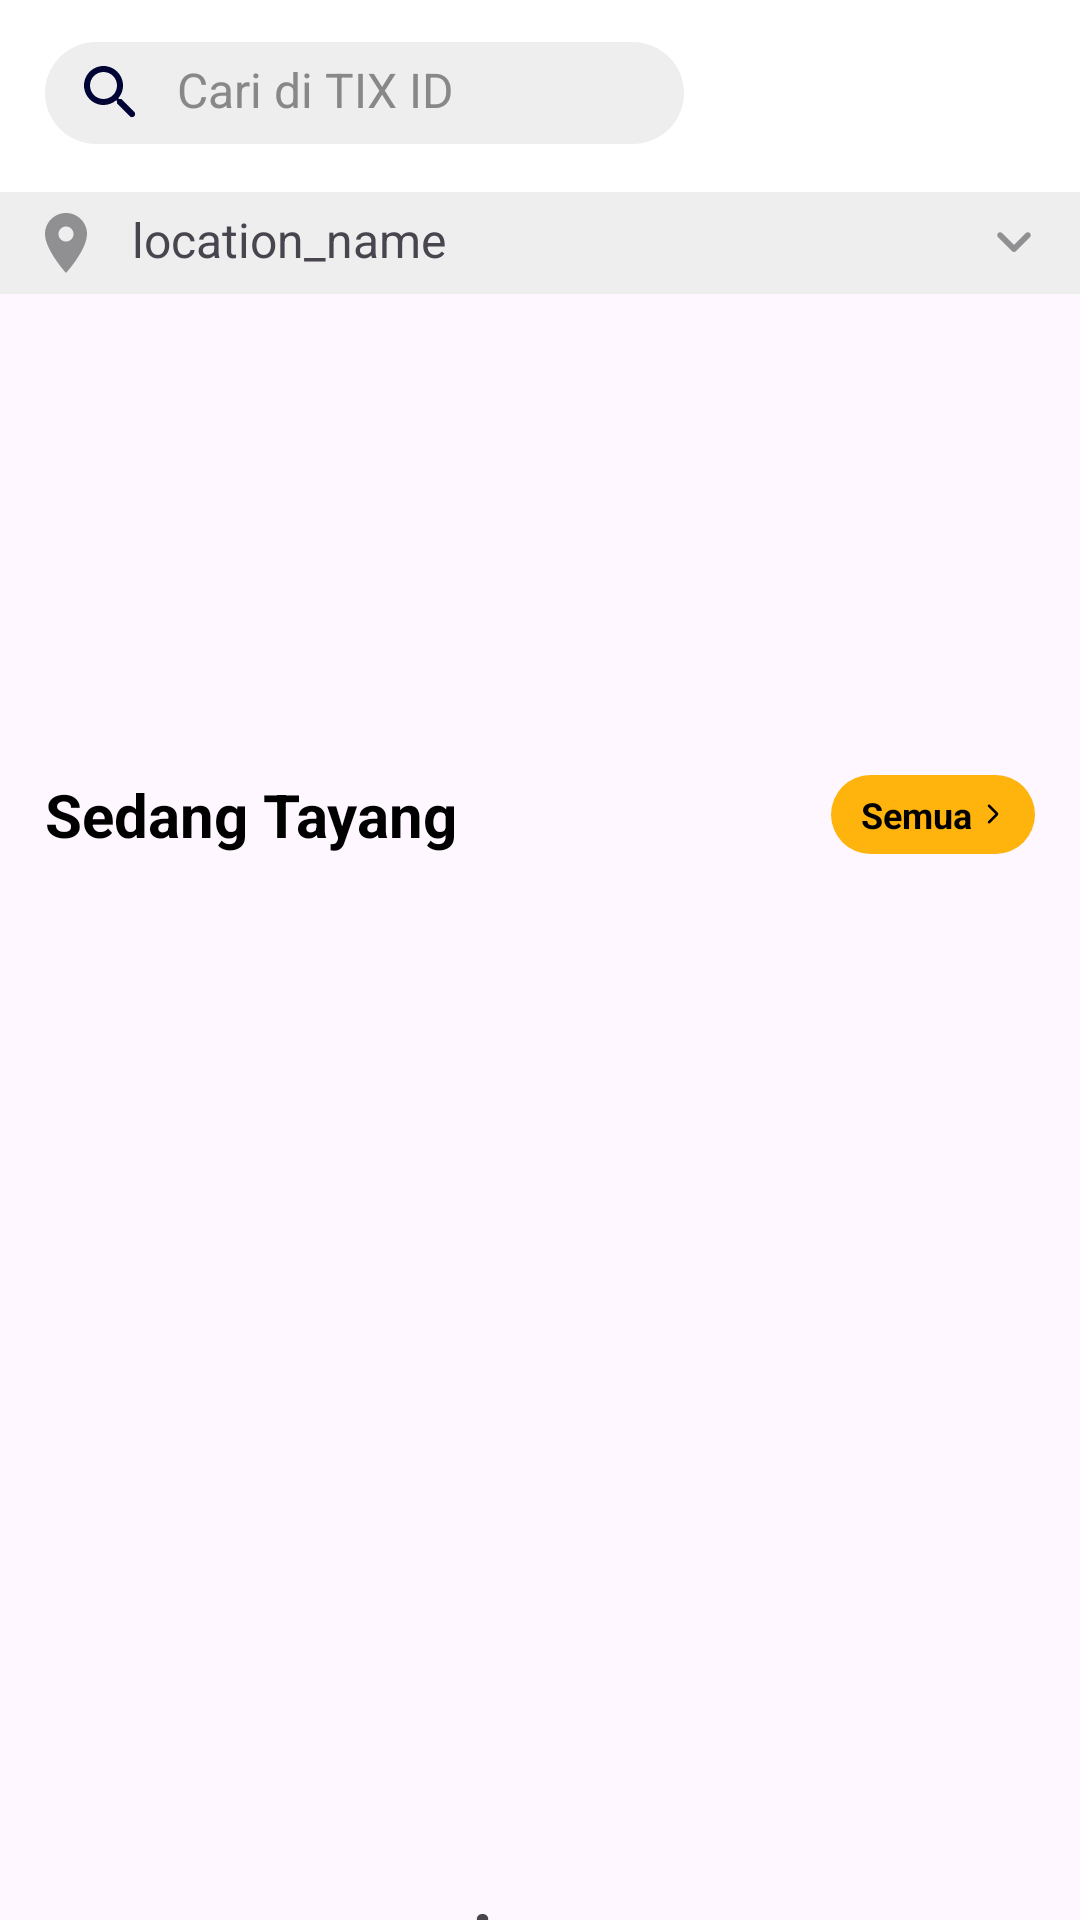

The Android layout XML behind this screen, and the referenced resources:
<!-- AndroidManifest.xml: application theme Theme.PihakAseng -->
<!-- res/layout/fragment_home.xml -->
<?xml version="1.0" encoding="utf-8"?>
<androidx.constraintlayout.widget.ConstraintLayout xmlns:android="http://schemas.android.com/apk/res/android"
    xmlns:tools="http://schemas.android.com/tools"
    android:layout_width="match_parent"
    android:layout_height="match_parent"
    xmlns:app="http://schemas.android.com/apk/res-auto"
    tools:context=".view.home.HomeFragment">

    <com.google.android.material.appbar.AppBarLayout
        android:id="@+id/appbar_home_header"
        android:layout_width="match_parent"
        android:layout_height="wrap_content"
        android:backgroundTint="@color/white"
        app:elevation="0dp"
        app:layout_constraintTop_toTopOf="parent"
        app:layout_constraintStart_toStartOf="parent"
        app:layout_constraintEnd_toEndOf="parent">

        <androidx.appcompat.widget.Toolbar
            android:id="@+id/toolbar_home_header"
            android:layout_width="match_parent"
            android:layout_height="wrap_content"
            android:minHeight="?attr/actionBarSize"
            android:theme="?attr/actionBarTheme"
            android:background="@color/white"
            app:layout_scrollFlags="scroll|enterAlways|snap"
            app:contentInsetLeft="15dp"
            app:contentInsetStart="15dp">

            <RelativeLayout
                android:layout_width="match_parent"
                android:layout_height="wrap_content">

                <TextView
                    android:id="@+id/tv_home_search"
                    android:layout_width="wrap_content"
                    android:layout_height="wrap_content"
                    android:layout_marginEnd="50dp"
                    android:drawableStart="@drawable/ic_search"
                    android:drawablePadding="10dp"
                    android:layout_alignParentStart="true"
                    android:layout_toStartOf="@id/iv_home_user"
                    android:text="Cari di TIX ID"
                    android:textSize="16sp"
                    android:textColor="@color/gray"
                    android:background="@drawable/bg_tv_gray_rounded"
                    android:paddingVertical="5dp"
                    android:paddingHorizontal="10dp"/>

                <ImageView
                    android:id="@+id/iv_home_user"
                    android:layout_width="36dp"
                    android:layout_height="36dp"
                    android:layout_toStartOf="@id/iv_home_notif"
                    android:layout_marginEnd="10dp"
                    android:src="@drawable/ic_avatar"/>

                <ImageView
                    android:id="@+id/iv_home_notif"
                    android:layout_width="36dp"
                    android:layout_height="36dp"
                    android:layout_alignParentEnd="true"
                    android:src="@drawable/ic_notification"/>

            </RelativeLayout>
            
        </androidx.appcompat.widget.Toolbar>

    </com.google.android.material.appbar.AppBarLayout>

    <androidx.core.widget.NestedScrollView
        android:layout_width="match_parent"
        android:layout_height="0dp"
        app:layout_constraintTop_toBottomOf="@id/appbar_home_header"
        app:layout_constraintEnd_toEndOf="parent"
        app:layout_constraintStart_toStartOf="parent"
        app:layout_constraintBottom_toBottomOf="parent">

        <androidx.constraintlayout.widget.ConstraintLayout
            android:layout_width="match_parent"
            android:layout_height="wrap_content">

            <RelativeLayout
                android:id="@+id/rl_home_region"
                android:layout_width="match_parent"
                android:layout_height="wrap_content"
                app:layout_constraintEnd_toEndOf="parent"
                app:layout_constraintStart_toStartOf="parent"
                app:layout_constraintTop_toTopOf="parent"
                android:background="@color/light_gray"
                android:paddingVertical="5dp"
                android:paddingHorizontal="10dp">

                <TextView
                    android:id="@+id/tv_home_region"
                    android:layout_width="wrap_content"
                    android:layout_height="wrap_content"
                    android:drawableStart="@drawable/ic_location"
                    android:drawablePadding="10dp"
                    android:layout_alignParentStart="true"
                    android:text="location_name"
                    android:textSize="16sp"/>

                <ImageView
                    android:layout_width="wrap_content"
                    android:layout_height="wrap_content"
                    android:src="@drawable/ic_arrow_down"
                    android:layout_alignParentEnd="true"/>

            </RelativeLayout>

            <RelativeLayout
                android:id="@+id/rl_home_promo"
                android:layout_width="match_parent"
                android:layout_height="150dp"
                app:layout_constraintTop_toBottomOf="@id/rl_home_region"
                app:layout_constraintEnd_toEndOf="parent"
                app:layout_constraintStart_toStartOf="parent">

                <androidx.viewpager2.widget.ViewPager2
                    android:id="@+id/vp_home_promo_slider"
                    android:layout_width="match_parent"
                    android:layout_height="match_parent"/>

                <LinearLayout
                    android:id="@+id/ll_home_promo_dot"
                    android:layout_width="match_parent"
                    android:layout_height="wrap_content"
                    android:orientation="horizontal"
                    app:layout_constraintStart_toStartOf="parent"
                    app:layout_constraintEnd_toEndOf="parent"
                    app:layout_constraintBottom_toBottomOf="parent"/>

                
                
                
                
                
                
                
                

            </RelativeLayout>

            <RelativeLayout
                android:id="@+id/ll_home_now_playing"
                android:layout_width="match_parent"
                android:layout_height="wrap_content"
                android:layout_marginTop="10dp"
                android:paddingHorizontal="15dp"
                app:layout_constraintTop_toBottomOf="@id/rl_home_promo"
                app:layout_constraintEnd_toEndOf="parent"
                app:layout_constraintStart_toStartOf="parent"
                android:orientation="vertical">

                <TextView
                    android:layout_width="wrap_content"
                    android:layout_height="wrap_content"
                    android:text="Sedang Tayang"
                    android:textStyle="bold"
                    android:textSize="20sp"
                    android:textColor="@color/black"/>

                <TextView
                    android:id="@+id/tv_home_see_all"
                    android:layout_width="wrap_content"
                    android:layout_height="wrap_content"
                    android:layout_alignParentEnd="true"
                    android:layout_centerVertical="true"
                    android:background="@drawable/bg_tv_yellow_rounded"
                    android:paddingVertical="5dp"
                    android:paddingHorizontal="10dp"
                    android:text="Semua"
                    android:textStyle="bold"
                    android:textColor="@color/black"
                    android:textSize="12sp"
                    android:drawableEnd="@drawable/ic_arrow_forward"
                    android:drawablePadding="3dp"
                    android:textAlignment="center"/>

            </RelativeLayout>

            <androidx.recyclerview.widget.RecyclerView
                android:id="@+id/rv_home_genre_list"
                android:layout_width="match_parent"
                android:layout_height="wrap_content"
                android:layout_marginTop="10dp"
                app:layout_constraintTop_toBottomOf="@id/ll_home_now_playing"
                app:layout_constraintEnd_toEndOf="parent"
                app:layout_constraintStart_toStartOf="parent"
                tools:listitem="@layout/item_list_genre"
                app:layoutManager="androidx.recyclerview.widget.LinearLayoutManager"
                android:orientation="horizontal" />

            <LinearLayout
                android:layout_width="match_parent"
                android:layout_height="wrap_content"
                android:orientation="vertical"
                app:layout_constraintTop_toBottomOf="@id/rv_home_genre_list"
                app:layout_constraintBottom_toBottomOf="parent"
                app:layout_constraintEnd_toEndOf="parent"
                app:layout_constraintStart_toStartOf="parent">

                <androidx.viewpager2.widget.ViewPager2
                    android:id="@+id/vp_home_now_playing"
                    android:layout_width="match_parent"
                    android:layout_height="300dp"
                    android:layout_marginTop="15dp"
                    android:clipToPadding="false"
                    android:clipChildren="false" />

                <LinearLayout
                    android:layout_width="match_parent"
                    android:layout_height="wrap_content"
                    android:paddingHorizontal="15dp"
                    android:orientation="vertical">

                    <TextView
                        android:id="@+id/tv_home_movie_title"
                        android:layout_width="wrap_content"
                        android:layout_height="wrap_content"
                        android:layout_marginTop="20dp"
                        android:maxLines="1"
                        android:ellipsize="end"
                        android:text="movie_name"
                        android:textSize="24sp"
                        android:textStyle="bold"
                        android:layout_gravity="center"/>

                    <TextView
                        android:id="@+id/tv_home_movie_market"
                        android:layout_width="wrap_content"
                        android:layout_height="wrap_content"
                        android:layout_marginTop="10dp"
                        android:layout_gravity="center"
                        android:textSize="12sp"
                        android:text="movie_market"
                        android:textAlignment="center"/>

                </LinearLayout>

            </LinearLayout>

        </androidx.constraintlayout.widget.ConstraintLayout>

    </androidx.core.widget.NestedScrollView>

</androidx.constraintlayout.widget.ConstraintLayout>
<!-- res/layout/item_list_dot.xml (included above) -->
<?xml version="1.0" encoding="utf-8"?>
<LinearLayout xmlns:android="http://schemas.android.com/apk/res/android"
    android:layout_width="wrap_content"
    android:layout_height="wrap_content"
    android:layout_marginHorizontal="3dp">

    <ImageView
        android:id="@+id/iv_item_dot"
        android:layout_width="8dp"
        android:layout_height="8dp"
        android:src="@drawable/ic_dot_inactive"/>

</LinearLayout>
<!-- res/layout/item_list_genre.xml (included above) -->
<?xml version="1.0" encoding="utf-8"?>
<LinearLayout xmlns:android="http://schemas.android.com/apk/res/android"
    android:layout_width="wrap_content"
    android:layout_height="wrap_content"
    android:paddingEnd="10dp">

    <TextView
        android:id="@+id/tv_home_genre_name"
        android:layout_width="wrap_content"
        android:layout_height="wrap_content"
        android:text="Action"
        android:textColor="@color/black"
        android:textStyle="bold"
        android:paddingVertical="5dp"
        android:paddingHorizontal="10dp"
        android:background="@drawable/bg_tv_gray_rounded_alt"/>

</LinearLayout>
<!-- resources referenced by this layout -->
<resources>
  <color name="black">#FF000000</color>
  <color name="gray">#FF888888</color>
  <color name="light_gray">#FFEEEEEE</color>
  <color name="white">#FFFFFFFF</color>
  <!-- drawable bg_tv_gray_rounded (drawable) -->
  <?xml version="1.0" encoding="utf-8"?>
  <shape xmlns:android="http://schemas.android.com/apk/res/android"
      android:shape="rectangle">
      <corners android:radius="30dp" />
      <solid
          android:color="@color/light_gray"/>
  </shape>
  <!-- drawable bg_tv_gray_rounded_alt (drawable) -->
  <?xml version="1.0" encoding="utf-8"?>
  <shape xmlns:android="http://schemas.android.com/apk/res/android"
      android:shape="rectangle">
      <corners android:radius="30dp" />
      <stroke
          android:color="@color/light_gray"
          android:width="1dp"/>
  </shape>
  <!-- drawable bg_tv_yellow_rounded (drawable) -->
  <?xml version="1.0" encoding="utf-8"?>
  <shape xmlns:android="http://schemas.android.com/apk/res/android"
      android:shape="rectangle">
      <corners android:radius="30dp" />
      <solid
          android:color="@color/yellow"/>
  </shape>
  <!-- drawable ic_arrow_down (drawable) -->
  <vector xmlns:android="http://schemas.android.com/apk/res/android" android:height="24dp" android:tint="#909092" android:viewportHeight="960" android:viewportWidth="960" android:width="24dp">
        
      <path android:fillColor="@android:color/white" android:pathData="M480,599Q472,599 465,596.5Q458,594 452,588L268,404Q257,393 257,376Q257,359 268,348Q279,337 296,337Q313,337 324,348L480,504L636,348Q647,337 664,337Q681,337 692,348Q703,359 703,376Q703,393 692,404L508,588Q502,594 495,596.5Q488,599 480,599Z"/>
      
  </vector>
  <!-- drawable ic_arrow_forward (drawable) -->
  <vector xmlns:android="http://schemas.android.com/apk/res/android" android:autoMirrored="true" android:height="8dp" android:tint="#000000" android:viewportHeight="960" android:viewportWidth="960" android:width="8dp">
        
      <path android:fillColor="@android:color/white" android:pathData="M579,480L285,186Q270,171 270.5,150.5Q271,130 286,115Q301,100 321.5,100Q342,100 357,115L664,423Q676,435 682,450Q688,465 688,480Q688,495 682,510Q676,525 664,537L356,845Q341,860 321,859.5Q301,859 286,844Q271,829 271,808.5Q271,788 286,773L579,480Z"/>
      
  </vector>
  <!-- drawable ic_dot_inactive: png bitmap (drawable, 318 bytes) -->
  <!-- drawable ic_location (drawable) -->
  <vector xmlns:android="http://schemas.android.com/apk/res/android" android:height="24dp" android:tint="#909092" android:viewportHeight="24" android:viewportWidth="24" android:width="24dp">
        
      <path android:fillColor="@android:color/white" android:pathData="M12,2C8.13,2 5,5.13 5,9c0,5.25 7,13 7,13s7,-7.75 7,-13c0,-3.87 -3.13,-7 -7,-7zM12,11.5c-1.38,0 -2.5,-1.12 -2.5,-2.5s1.12,-2.5 2.5,-2.5 2.5,1.12 2.5,2.5 -1.12,2.5 -2.5,2.5z"/>
      
  </vector>
  <!-- drawable ic_search (drawable) -->
  <vector xmlns:android="http://schemas.android.com/apk/res/android" android:height="24dp" android:tint="#000435" android:viewportHeight="24" android:viewportWidth="24" android:width="24dp">
        
      <path android:fillColor="@android:color/white" android:pathData="M15.5,14h-0.79l-0.28,-0.27c1.2,-1.4 1.82,-3.31 1.48,-5.34 -0.47,-2.78 -2.79,-5 -5.59,-5.34 -4.23,-0.52 -7.79,3.04 -7.27,7.27 0.34,2.8 2.56,5.12 5.34,5.59 2.03,0.34 3.94,-0.28 5.34,-1.48l0.27,0.28v0.79l4.25,4.25c0.41,0.41 1.08,0.41 1.49,0 0.41,-0.41 0.41,-1.08 0,-1.49L15.5,14zM9.5,14C7.01,14 5,11.99 5,9.5S7.01,5 9.5,5 14,7.01 14,9.5 11.99,14 9.5,14z"/>
      
  </vector>
  <style name="Theme.PihakAseng" parent="Base.Theme.PihakAseng" />
  <color name="yellow">#FFffb30d</color>
  <style name="Base.Theme.PihakAseng" parent="Theme.Material3.DayNight.NoActionBar">
          
          
      </style>
</resources>
